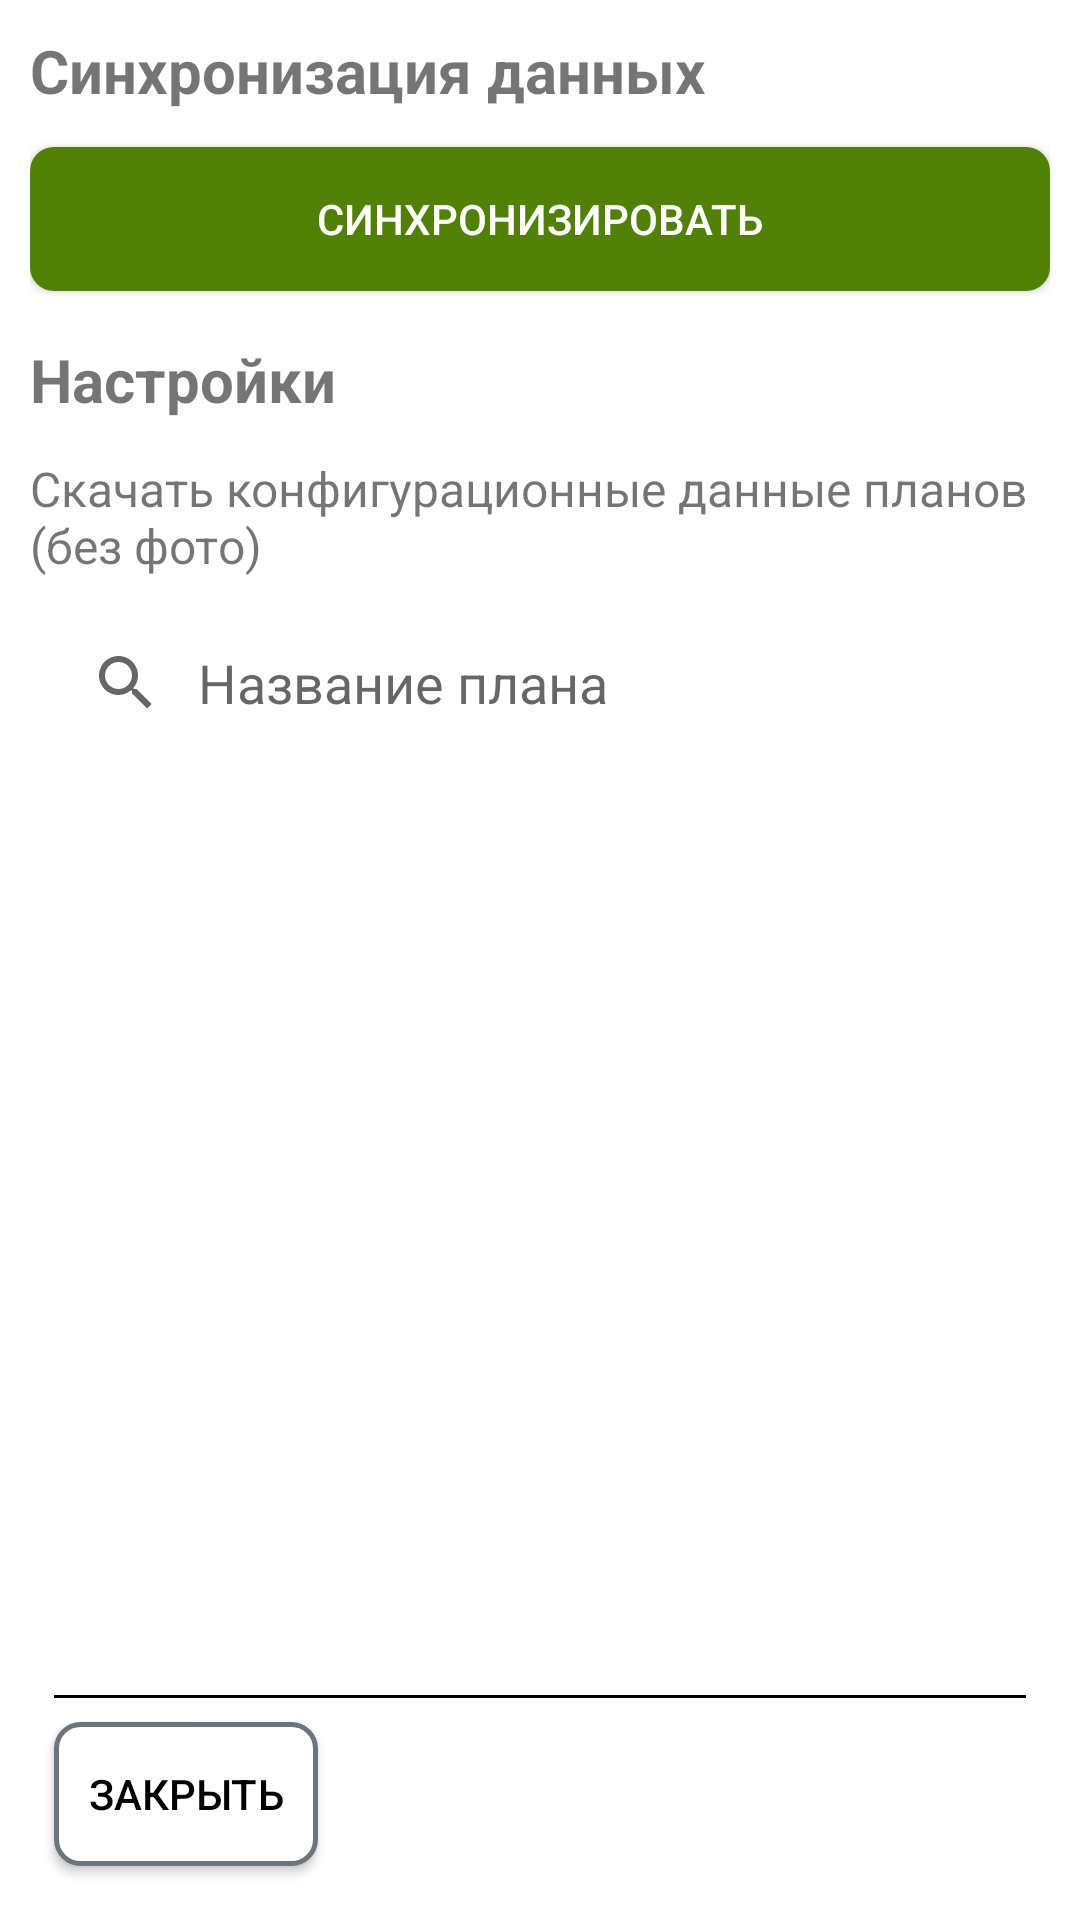

Produce the Android XML layout that renders to this screen, including the resource entries it uses.
<!-- AndroidManifest.xml: application theme Theme.Ecosystems -->
<!-- res/layout/dialog_settings.xml -->
<?xml version="1.0" encoding="utf-8"?>
<LinearLayout xmlns:android="http://schemas.android.com/apk/res/android"
    xmlns:tools="http://schemas.android.com/tools"
    xmlns:app="http://schemas.android.com/apk/res-auto"
    android:layout_width="match_parent"
    android:layout_height="match_parent"
    android:orientation="vertical"
    android:padding="10dp">

    <TextView
        android:id="@+id/titleText"
        android:layout_width="match_parent"
        android:layout_height="wrap_content"
        android:text="Синхронизация данных"
        android:textSize="20sp"
        android:textStyle="bold"
        android:paddingBottom="12dp" />

    <androidx.appcompat.widget.AppCompatButton
        android:id="@+id/syncButton"
        android:layout_width="match_parent"
        android:layout_height="48dp"
        android:layout_marginBottom="16dp"
        android:background="@drawable/back_button_registration"
        android:paddingStart="5dp"
        android:paddingEnd="5dp"
        android:text="Синхронизировать"
        android:textColor="@color/white"
        app:layout_constraintBottom_toBottomOf="parent"
        app:layout_constraintEnd_toEndOf="parent" />

    <TextView
        android:id="@+id/titleText2"
        android:layout_width="match_parent"
        android:layout_height="wrap_content"
        android:text="Настройки"
        android:textSize="20sp"
        android:textStyle="bold"
        android:paddingBottom="12dp" />

    <TextView
        android:id="@+id/descriptionText"
        android:layout_width="match_parent"
        android:layout_height="wrap_content"
        android:text="Скачать конфигурационные данные планов (без фото)"
        android:textSize="16sp"
        android:paddingBottom="6dp" />

    <androidx.appcompat.widget.SearchView
        android:id="@+id/searchView"
        android:layout_width="match_parent"
        android:layout_height="wrap_content"
        android:layout_marginTop="5dp"
        android:layout_marginBottom="5dp"
        android:background="@drawable/searchview_background"
        app:iconifiedByDefault="false"
        app:queryBackground="@android:color/transparent"
        app:queryHint="Название плана" />

    
    <androidx.recyclerview.widget.RecyclerView
        android:id="@+id/plansRecyclerView"
        android:layout_width="match_parent"
        android:layout_height="0dp"
        android:layout_weight="1"
        android:layout_marginBottom="6dp" />

    <androidx.constraintlayout.widget.ConstraintLayout
        android:layout_width="match_parent"
        android:layout_height="wrap_content">

        <View
            android:id="@+id/underline"
            android:layout_width="match_parent"
            android:layout_height="1dp"
            android:layout_margin="8dp"
            android:layout_marginTop="5dp"
            android:background="@color/black"
            app:layout_constraintBottom_toTopOf="@+id/backButton"
            app:layout_constraintTop_toTopOf="parent"
            tools:layout_editor_absoluteX="-24dp" />

        <androidx.appcompat.widget.AppCompatButton
            android:id="@+id/backButton"
            android:layout_width="wrap_content"
            android:layout_height="48dp"
            android:layout_marginStart="8dp"
            android:layout_marginBottom="8dp"
            android:background="@drawable/back_button"
            android:onClick="startMapActivity"
            android:paddingStart="5dp"
            android:paddingEnd="5dp"
            android:text="@string/close"
            android:textColor="@color/black"
            app:cornerRadius="1dp"
            app:layout_constraintBottom_toBottomOf="parent"
            app:layout_constraintStart_toStartOf="parent"
            app:strokeColor="@color/black" />

    </androidx.constraintlayout.widget.ConstraintLayout>
</LinearLayout>
<!-- resources referenced by this layout -->
<resources>
  <color name="black">#FF000000</color>
  <color name="white">#FFFFFFFF</color>
  <!-- drawable back_button (drawable) -->
  <?xml version="1.0" encoding="utf-8"?>
  <shape
      xmlns:android="http://schemas.android.com/apk/res/android"
      android:shape="rectangle">
      <solid android:color="@color/white"></solid>
      <corners android:radius="8dp" />
      <stroke android:width="5px" android:color="@color/gray"/>
  </shape>
  <!-- drawable back_button_registration (drawable) -->
  <?xml version="1.0" encoding="utf-8"?>
  <shape
      xmlns:android="http://schemas.android.com/apk/res/android"
      android:shape="rectangle">
      <solid android:color="@color/button_color"></solid>
      <corners android:radius="8dp" />
  </shape>
  <string name="close">Закрыть</string>
  <style name="Theme.Ecosystems" parent="Base.Theme.Ecosystems" />
  <color name="gray">#6C757D</color>
  <color name="button_color">#508104</color>
  <style name="Base.Theme.Ecosystems" parent="Theme.MaterialComponents.Light.NoActionBar">
  
          
          
         
  
  
      </style>
</resources>
